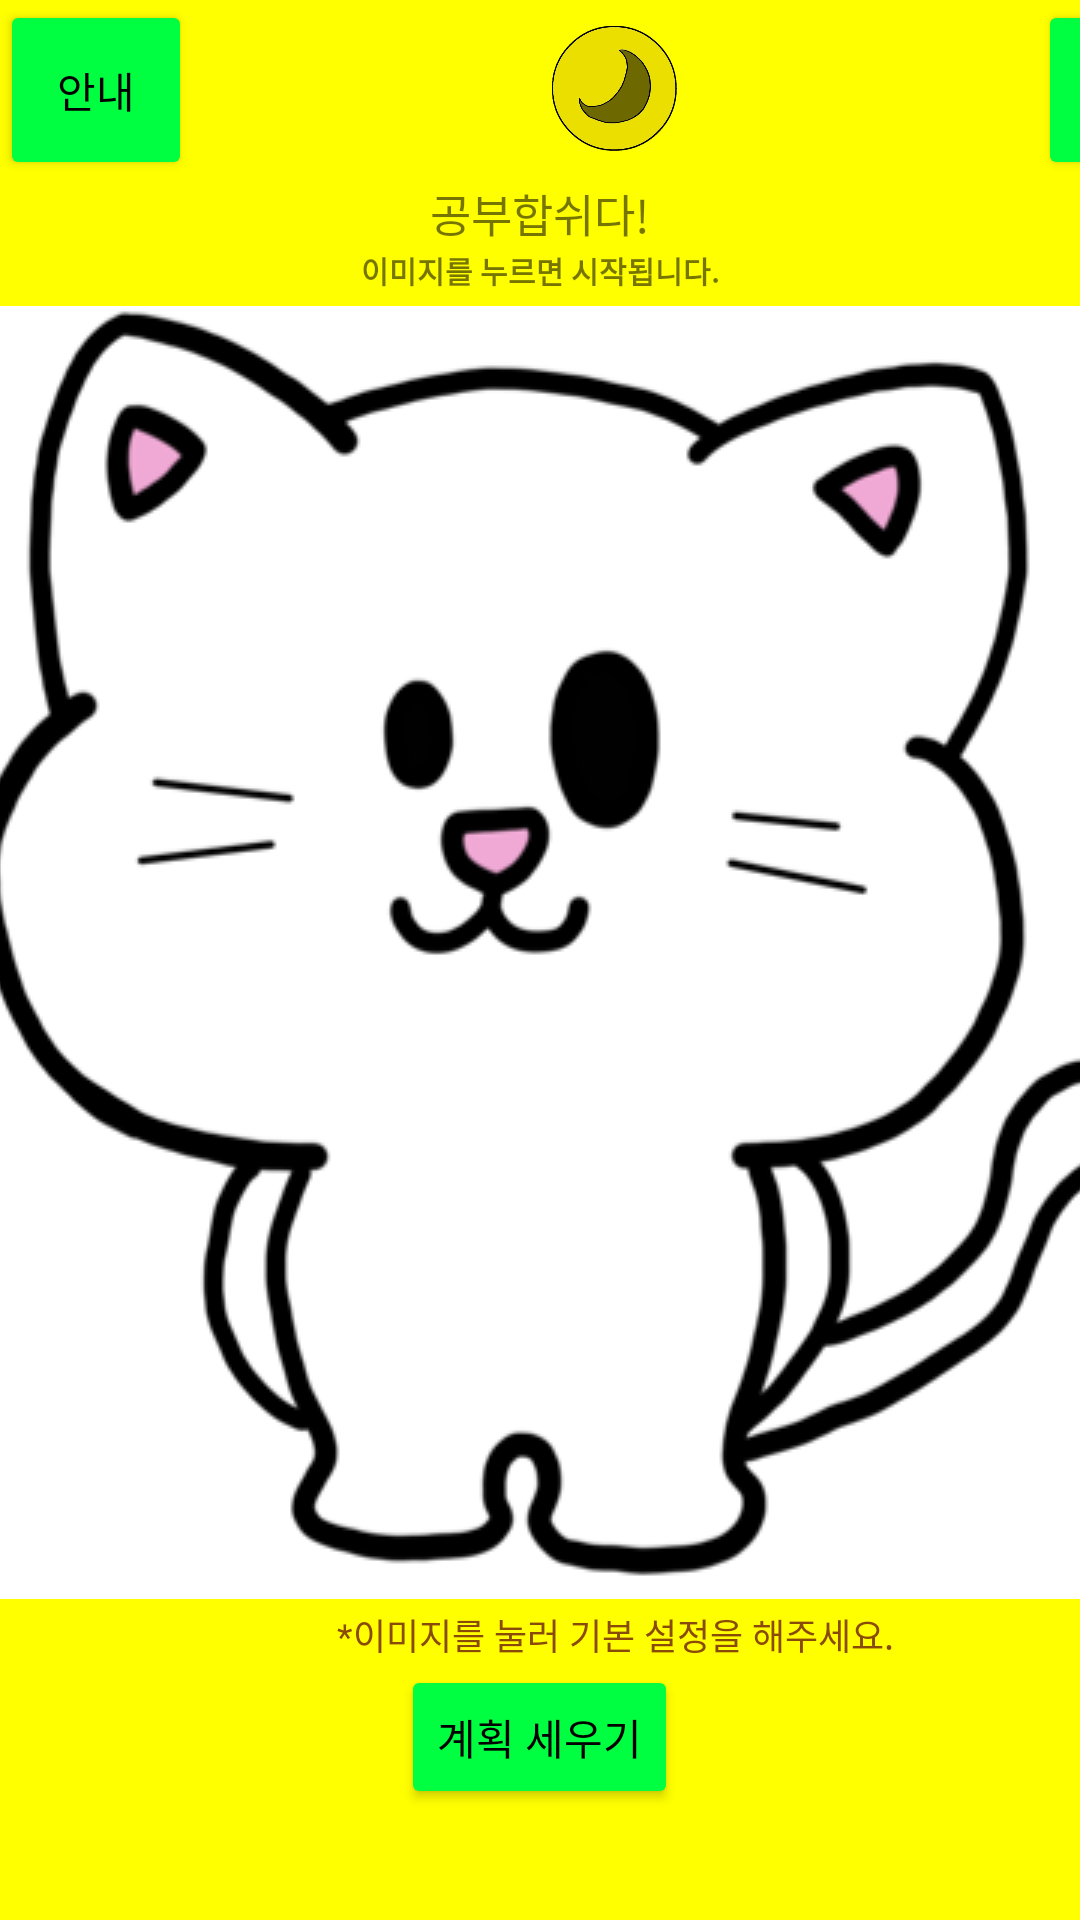

Reconstruct the res/layout file that produces this screen, plus the resources it refers to.
<!-- AndroidManifest.xml: application theme Theme.Myreservation -->
<!-- res/layout/activity_main.xml -->
<?xml version="1.0" encoding="utf-8"?>
<LinearLayout xmlns:android="http://schemas.android.com/apk/res/android"
    xmlns:app="http://schemas.android.com/apk/res-auto"
    xmlns:tools="http://schemas.android.com/tools"
    android:background="#FFFF00"
    android:layout_width="match_parent"
    android:layout_height="match_parent"
    android:orientation="vertical"
    tools:context=".MainActivity">

    <LinearLayout
        android:layout_width="match_parent"
        android:layout_height="wrap_content"
        android:layout_gravity="center"
        android:background="#FFFF00"
        android:orientation="horizontal">

        <Button
            android:id="@+id/BtnInformation"
            android:layout_width="64dp"
            android:layout_height="60dp"
            android:layout_gravity="left"
            android:backgroundTint="#00FF40"
            android:text="안내"
            android:textColor="#FF000000" />

        <ImageView
            android:layout_width="282dp"
            android:layout_height="53dp"
            android:layout_gravity="center"
            android:background="#FFFF00"
            android:src="@drawable/icon" />

        <Button
            android:id="@+id/BtnGame"
            android:layout_width="64dp"
            android:layout_height="60dp"
            android:layout_gravity="right"
            android:backgroundTint="#00FF40"
            android:text="게임"
            android:textColor="#FF000000" />
    </LinearLayout>

    <TextView
        android:layout_width="match_parent"
        android:layout_height="20dp"
        android:background="#FFFF00"
        android:gravity="center"
        android:text="공부합쉬다!"
        android:textSize="15dp" />

    <TextView
        android:layout_width="match_parent"
        android:layout_height="20dp"
        android:gravity="center"
        android:text="이미지를 누르면 시작됩니다."
        android:textSize="10dp"
        android:textStyle="bold" />

    <ImageButton
        android:id="@+id/Start"
        android:layout_width="match_parent"
        android:layout_height="435dp"
        android:background="#FFFF00"
        android:src="@drawable/imagestart" />

    <TextView
        android:layout_width="410dp"
        android:layout_height="20dp"
        android:gravity="center"
        android:text="*이미지를 눌러 기본 설정을 해주세요."
        android:textColor="#8A4B08"
        android:textSize="12dp" />

    <Button
        android:id="@+id/BtnPlan"
        android:layout_width="wrap_content"
        android:layout_height="wrap_content"
        android:text="계획 세우기"
        android:textColor="#000000"
        android:backgroundTint="#00FF40"
        android:layout_gravity="center_horizontal"/>

</LinearLayout>
<!-- resources referenced by this layout -->
<resources>
  <!-- drawable icon: png bitmap (drawable, 123263 bytes) -->
  <!-- drawable imagestart: png bitmap (drawable-v24, 36474 bytes) -->
  <style name="Theme.Myreservation" parent="Theme.MaterialComponents.DayNight.DarkActionBar">
          
          <item name="colorPrimary">@color/purple_500</item>
          <item name="colorPrimaryVariant">@color/purple_700</item>
          <item name="colorOnPrimary">@color/white</item>
          
          <item name="colorSecondary">@color/teal_200</item>
          <item name="colorSecondaryVariant">@color/teal_700</item>
          <item name="colorOnSecondary">@color/black</item>
          
          <item name="android:statusBarColor" tools:targetApi="l">?attr/colorPrimaryVariant</item>
          
      </style>
  <!-- not gathered from this repository: default colours our renderer supplied (Android Studio template values) -->
  <color name="purple_500">#FF6200EE</color>
  <color name="purple_700">#FF3700B3</color>
  <color name="teal_200">#FF03DAC5</color>
  <color name="teal_700">#FF018786</color>
  <color name="black">#FF000000</color>
  <color name="white">#FFFFFFFF</color>
</resources>
